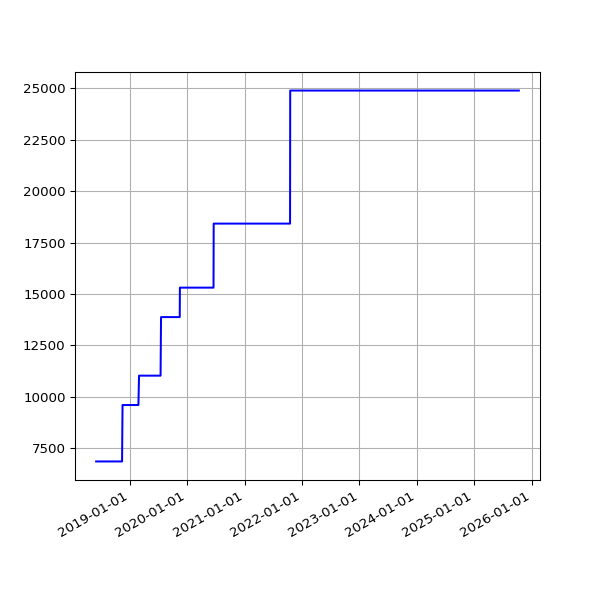

Source data for this figure (header and first rows):
date, value
2018-06-01 05:44:15 +0100, 6853
2018-06-04 05:24:39 +0100, 6853
2018-06-07 06:06:31 +0100, 6853
2018-06-25 05:53:05 +0100, 6853
2018-07-10 06:31:48 +0100, 6853
2018-07-16 06:27:33 +0100, 6853
2018-07-22 06:28:04 +0100, 6853
2018-07-25 06:33:35 +0100, 6853
2018-07-28 06:42:39 +0100, 6853
2018-08-01 06:05:11 +0100, 6853
2018-08-04 05:47:50 +0100, 6853
2018-08-07 06:16:22 +0100, 6853
2018-08-10 06:44:44 +0100, 6853
2018-08-13 06:18:24 +0100, 6853
2018-08-16 06:36:33 +0100, 6853
2018-08-19 06:01:25 +0100, 6853
2018-08-22 06:51:37 +0100, 6853
2018-08-25 06:24:08 +0100, 6853
2018-08-28 06:26:32 +0100, 6853
2018-09-01 05:58:49 +0100, 6853
2018-09-04 05:55:32 +0100, 6853
2018-09-07 05:52:57 +0100, 6853
2018-09-10 06:01:53 +0100, 6853
2018-09-13 05:45:39 +0100, 6853
2018-09-16 05:46:46 +0100, 6853
2018-09-19 06:33:00 +0100, 6853
2018-09-22 05:54:16 +0100, 6853
2018-09-25 05:59:08 +0100, 6853
2018-10-04 06:11:36 +0100, 6853
2018-10-07 06:27:15 +0100, 6853
2018-10-10 06:46:32 +0100, 6853
2018-10-13 05:53:53 +0100, 6853
2018-10-16 06:26:10 +0100, 6853
2018-10-19 07:06:25 +0100, 6853
2018-10-22 07:10:20 +0100, 6853
2018-10-25 06:00:59 +0100, 6853
2018-10-28 05:13:53 +0000, 6853
2018-11-01 06:49:27 +0000, 6853
2018-11-04 06:12:54 +0000, 6853
2018-11-07 06:03:06 +0000, 6853
2018-11-10 06:10:02 +0000, 6853
2018-11-13 06:13:10 +0000, 6853
2018-11-16 06:06:18 +0000, 9598
2018-11-19 06:13:27 +0000, 9598
2018-11-22 06:43:41 +0000, 9598
2018-11-25 06:14:56 +0000, 9598
2018-12-01 06:23:51 +0000, 9598
2018-12-04 07:04:53 +0000, 9598
2018-12-07 06:14:22 +0000, 9598
2018-12-10 06:27:57 +0000, 9598
2018-12-13 06:31:09 +0000, 9598
2018-12-16 06:21:57 +0000, 9598
2018-12-19 06:31:52 +0000, 9598
2018-12-22 06:31:39 +0000, 9598
2018-12-25 06:50:52 +0000, 9598
2018-12-28 07:09:18 +0000, 9598
2019-01-01 06:51:12 +0000, 9598
2019-01-04 07:45:52 +0000, 9598
2019-01-07 06:36:52 +0000, 9598
2019-01-10 07:00:20 +0000, 9598
... 1,825 more rows
